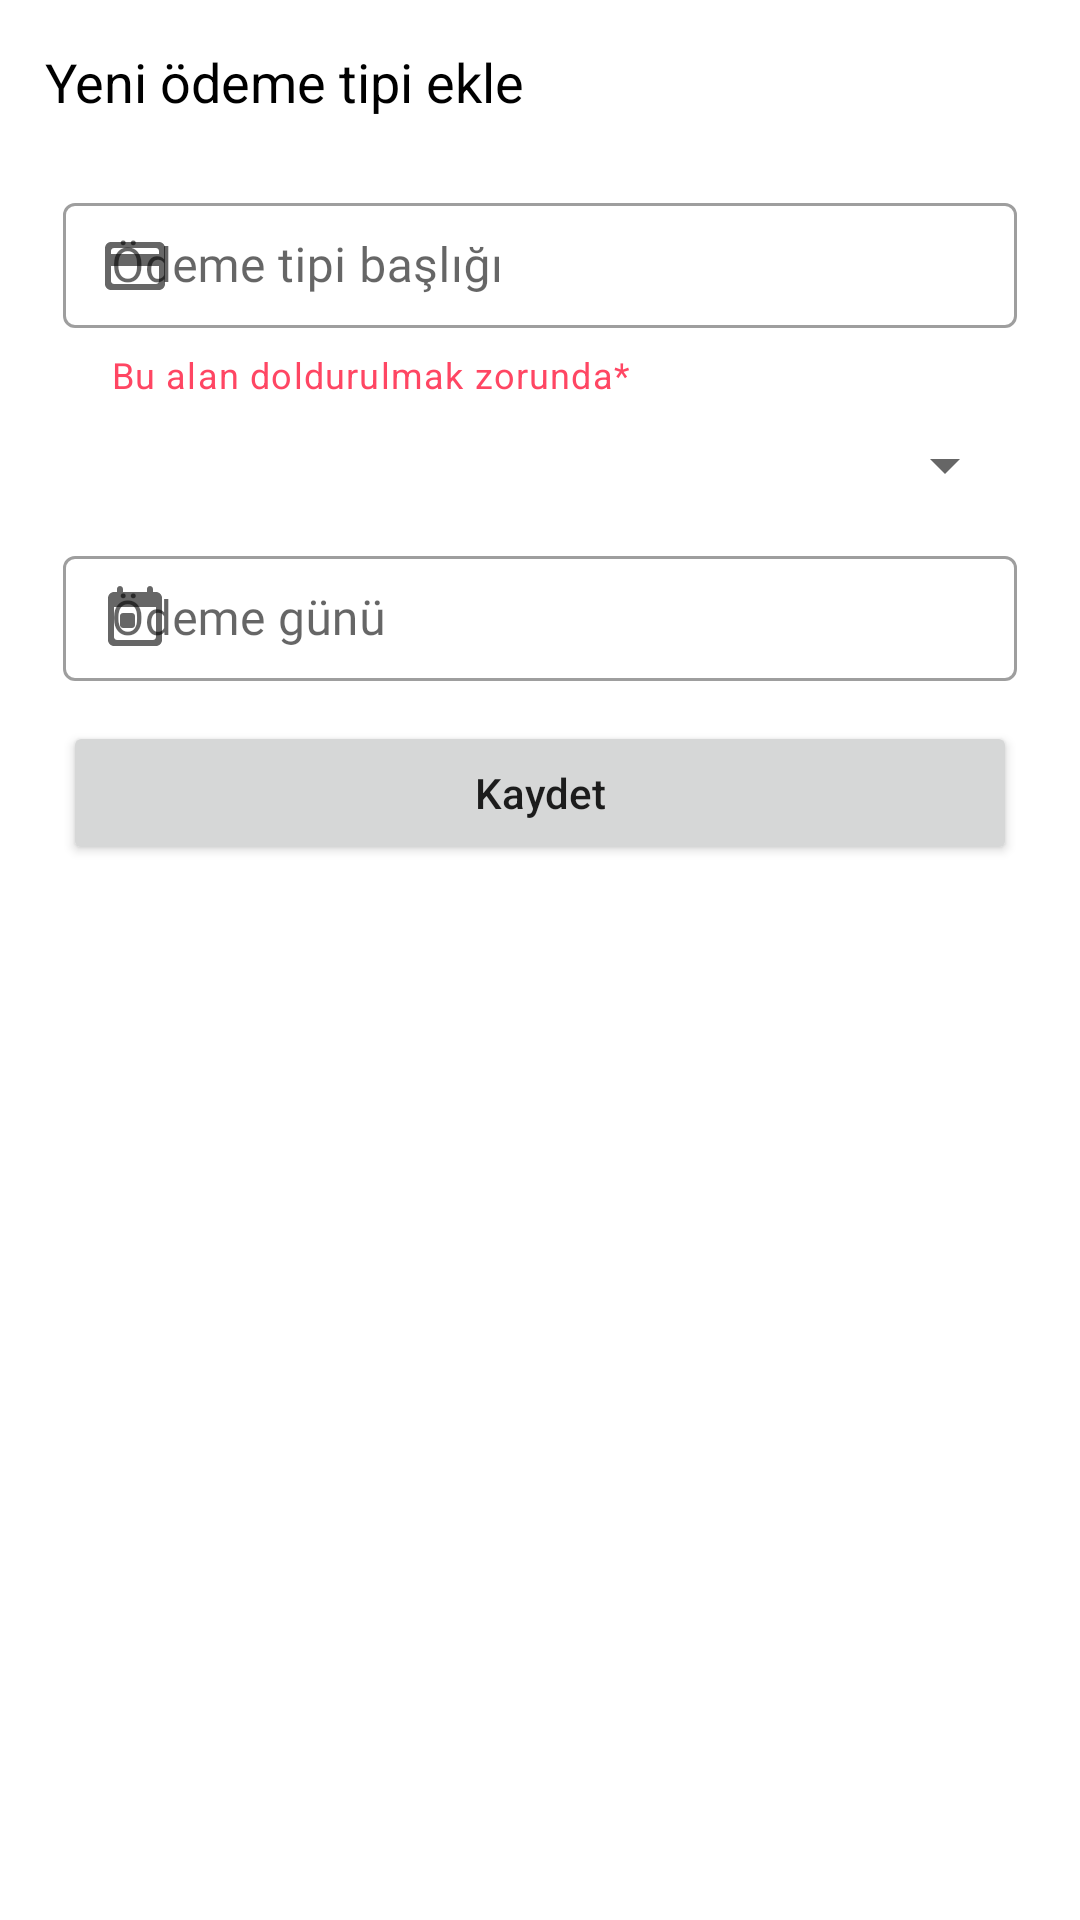

This screen was rendered from an Android layout file. Write that file and the resources it references.
<!-- AndroidManifest.xml: application theme Theme.InvoiceList -->
<!-- res/layout/activity_add_payment_type.xml -->
<?xml version="1.0" encoding="utf-8"?>
<androidx.constraintlayout.widget.ConstraintLayout xmlns:android="http://schemas.android.com/apk/res/android"
    xmlns:app="http://schemas.android.com/apk/res-auto"
    xmlns:tools="http://schemas.android.com/tools"
    android:layout_width="match_parent"
    android:layout_height="match_parent"
    android:padding="5dp"
    tools:context=".view.AddPaymentTypeActivity">


    <TextView
        android:id="@+id/paymentTypeText"
        android:layout_width="wrap_content"
        android:layout_height="wrap_content"
        android:padding="@dimen/defaultPadding"
        android:text="@string/buttonPaymentTypeText"
        android:textColor="@color/black"
        android:textSize="18sp"
        app:layout_constraintStart_toStartOf="parent"
        app:layout_constraintTop_toTopOf="parent" />


    <com.google.android.material.textfield.TextInputLayout
        android:id="@+id/editPaymentHeaderLayout"
        style="@style/Widget.MaterialComponents.TextInputLayout.OutlinedBox"
        android:layout_width="0dp"
        android:layout_height="wrap_content"
        android:layout_marginStart="16dp"
        android:layout_marginTop="@dimen/defaultPadding"
        android:layout_marginEnd="16dp"
        app:endIconMode="clear_text"
        app:helperText="@string/requiredEditText"
        app:helperTextEnabled="true"
        app:helperTextTextColor="@color/purple"
        app:layout_constraintEnd_toEndOf="parent"
        app:layout_constraintStart_toStartOf="parent"
        app:layout_constraintTop_toBottomOf="@+id/paymentTypeText"
        app:startIconDrawable="@drawable/ic_payment">

        <com.google.android.material.textfield.TextInputEditText
            android:id="@+id/editPaymentHeader"
            android:layout_width="match_parent"
            android:layout_height="wrap_content"
            android:fontFamily="@font/roboto_medium"
            android:hint="@string/paymentHeader"
            android:padding="@dimen/defaultPadding"
            app:layout_constraintEnd_toEndOf="parent"
            app:layout_constraintStart_toStartOf="parent" />


    </com.google.android.material.textfield.TextInputLayout>


    <androidx.appcompat.widget.AppCompatSpinner
        android:id="@+id/editPaymentPeriod"
        android:layout_width="0dp"
        android:layout_height="wrap_content"
        android:layout_marginTop="@dimen/defaultPadding"
        app:layout_constraintEnd_toEndOf="@+id/editPaymentHeaderLayout"
        app:layout_constraintStart_toStartOf="@+id/editPaymentHeaderLayout"
        app:layout_constraintTop_toBottomOf="@+id/editPaymentHeaderLayout" />


    <com.google.android.material.textfield.TextInputLayout
        android:id="@+id/editPaymentPeriodDayLayout"
        style="@style/Widget.MaterialComponents.TextInputLayout.OutlinedBox"
        android:layout_width="0dp"
        android:layout_height="wrap_content"
        android:layout_marginTop="@dimen/defaultPadding"
        app:endIconMode="clear_text"
        app:layout_constraintEnd_toEndOf="@+id/editPaymentPeriod"
        app:layout_constraintStart_toStartOf="@+id/editPaymentPeriod"
        app:layout_constraintTop_toBottomOf="@+id/editPaymentPeriod"
        app:startIconDrawable="@drawable/ic_day">

        <com.google.android.material.textfield.TextInputEditText
            android:id="@+id/editPaymentPeriodDay"
            android:layout_width="match_parent"
            android:layout_height="wrap_content"
            android:fontFamily="@font/roboto_medium"
            android:hint="@string/paymentPeriodDayText"
            android:inputType="number"
            android:padding="@dimen/defaultPadding"
            app:layout_constraintEnd_toEndOf="parent"
            app:layout_constraintStart_toStartOf="parent" />


    </com.google.android.material.textfield.TextInputLayout>

    <Button
        android:id="@+id/saveBtn"
        android:layout_width="0dp"
        android:layout_height="wrap_content"
        android:layout_marginTop="@dimen/defaultPadding"
        android:text="@string/saveText"
        android:textAllCaps="false"
        app:layout_constraintEnd_toEndOf="@+id/editPaymentPeriodDayLayout"
        app:layout_constraintHorizontal_weight="1"
        app:layout_constraintStart_toStartOf="@+id/editPaymentPeriodDayLayout"
        app:layout_constraintTop_toBottomOf="@id/editPaymentPeriodDayLayout" />


    <Button
        android:id="@+id/deleteBtn"
        android:layout_width="0dp"
        android:layout_height="wrap_content"
        android:layout_marginTop="@dimen/defaultPadding"
        android:text="@string/deleteText"
        android:textAllCaps="false"
        android:visibility="gone"
        app:layout_constraintEnd_toEndOf="@+id/editPaymentPeriodDayLayout"
        app:layout_constraintHorizontal_weight="1"
        app:layout_constraintStart_toStartOf="@+id/editPaymentPeriodDayLayout"
        app:layout_constraintTop_toBottomOf="@+id/saveBtn" />


</androidx.constraintlayout.widget.ConstraintLayout>
<!-- resources referenced by this layout -->
<resources>
  <color name="black">#FF000000</color>
  <color name="purple">#FF4663</color>
  <dimen name="defaultPadding">10dp</dimen>
  <!-- drawable ic_day (drawable) -->
  <?xml version="1.0" encoding="UTF-8" standalone="no"?>
  <vector xmlns:android="http://schemas.android.com/apk/res/android" android:height="24dp" android:tint="#000000" android:viewportHeight="24.0" android:viewportWidth="24.0" android:width="24dp">
        
      <path android:fillColor="@android:color/white" android:pathData="M19,3h-1L18,2c0,-0.55 -0.45,-1 -1,-1s-1,0.45 -1,1v1L8,3L8,2c0,-0.55 -0.45,-1 -1,-1s-1,0.45 -1,1v1L5,3c-1.11,0 -1.99,0.9 -1.99,2L3,19c0,1.1 0.89,2 2,2h14c1.1,0 2,-0.9 2,-2L21,5c0,-1.1 -0.9,-2 -2,-2zM18,19L6,19c-0.55,0 -1,-0.45 -1,-1L5,8h14v10c0,0.55 -0.45,1 -1,1zM8,10h3c0.55,0 1,0.45 1,1v3c0,0.55 -0.45,1 -1,1L8,15c-0.55,0 -1,-0.45 -1,-1v-3c0,-0.55 0.45,-1 1,-1z"/>
      
  </vector>
  <!-- drawable ic_payment (drawable) -->
  <?xml version="1.0" encoding="UTF-8" standalone="no"?>
  <vector xmlns:android="http://schemas.android.com/apk/res/android" android:height="24dp" android:tint="#000000" android:viewportHeight="24.0" android:viewportWidth="24.0" android:width="24dp">
        
      <path android:fillColor="@android:color/white" android:pathData="M20,4L4,4c-1.11,0 -1.99,0.89 -1.99,2L2,18c0,1.11 0.89,2 2,2h16c1.11,0 2,-0.89 2,-2L22,6c0,-1.11 -0.89,-2 -2,-2zM19,18L5,18c-0.55,0 -1,-0.45 -1,-1v-5h16v5c0,0.55 -0.45,1 -1,1zM20,8L4,8L4,7c0,-0.55 0.45,-1 1,-1h14c0.55,0 1,0.45 1,1v1z"/>
      
  </vector>
  <string name="buttonPaymentTypeText">Yeni ödeme tipi ekle</string>
  <string name="deleteText">Sil</string>
  
  
      // payment type table column
  <string name="paymentHeader">Ödeme tipi başlığı</string>
  <string name="paymentPeriodDayText">Ödeme günü</string>
  <string name="requiredEditText">Bu alan doldurulmak zorunda*</string>
  <string name="saveText">Kaydet</string>
  <style name="Theme.InvoiceList" parent="Theme.MaterialComponents.DayNight.DarkActionBar">
          
          <item name="colorPrimary">@color/purple_500</item>
          <item name="colorPrimaryVariant">@color/purple_700</item>
          <item name="colorOnPrimary">@color/white</item>
          
          <item name="colorSecondary">@color/teal_200</item>
          <item name="colorSecondaryVariant">@color/teal_700</item>
          <item name="colorOnSecondary">@color/black</item>
          
          <item name="android:statusBarColor" tools:targetApi="l">?attr/colorPrimaryVariant</item>
          
      </style>
  <color name="purple_500">#FF4663</color>
  <color name="purple_700">#FF4663</color>
  <color name="white">#FFFFFFFF</color>
  <color name="teal_200">#FF4663</color>
  <color name="teal_700">#FF018786</color>
</resources>
